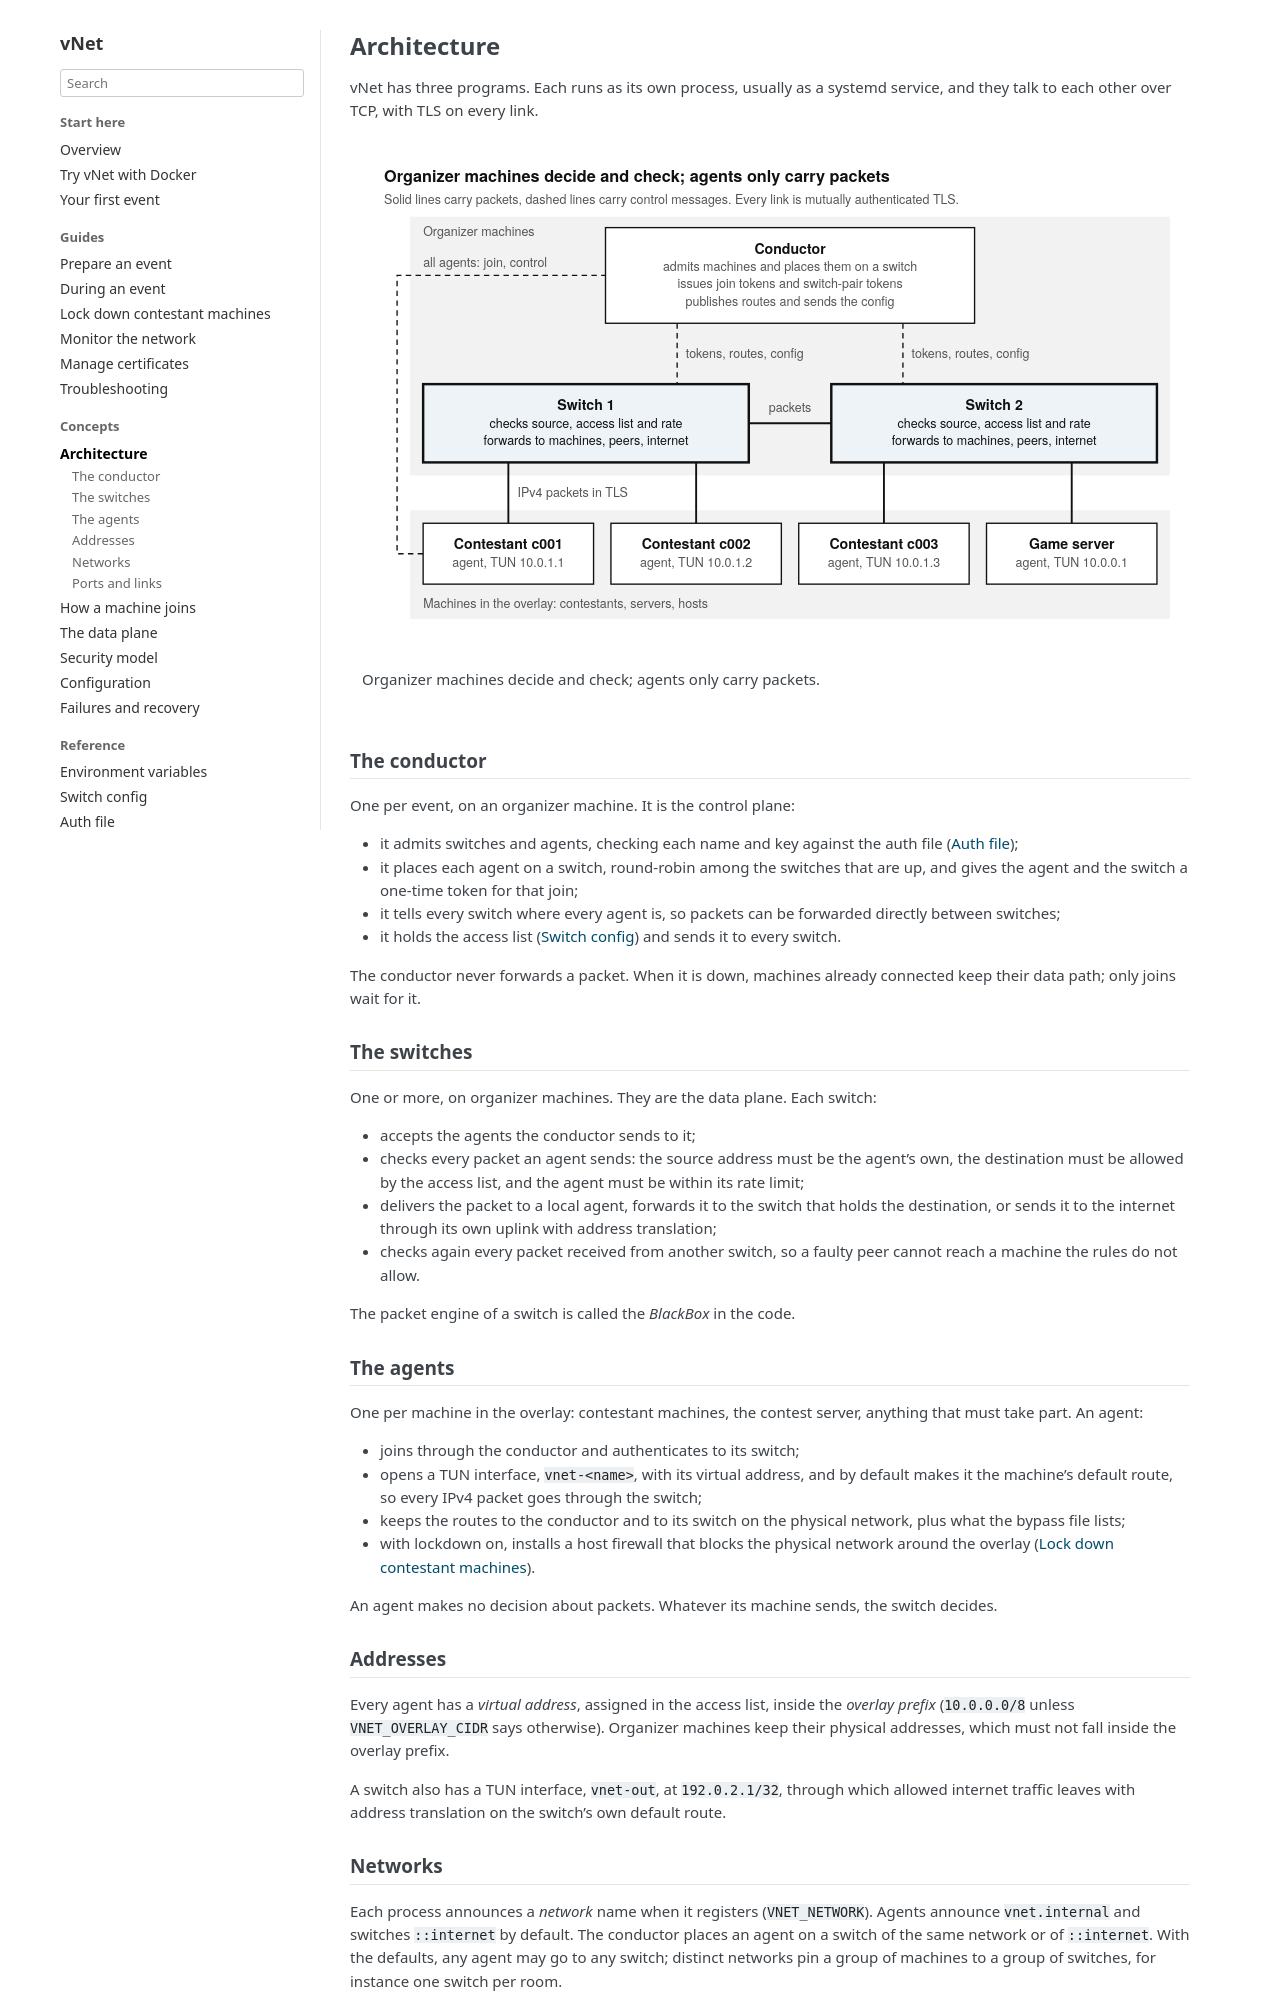

repository: polympiads/vNet · page: concepts/architecture.html · generator: sphinx

Architecture
============

vNet has three programs. Each runs as its own process, usually as a
systemd service, and they talk to each other over TCP, with TLS on every
link.

.. figure:: ../_static/architecture.svg
   :width: 100%
   :alt: A conductor above two switches, four machines below them.

   Organizer machines decide and check; agents only carry packets.

The conductor
-------------

One per event, on an organizer machine. It is the control plane:

* it admits switches and agents, checking each name and key against the
  auth file (:doc:`../reference/auth-file`);
* it places each agent on a switch, round-robin among the switches that are
  up, and gives the agent and the switch a one-time token for that join;
* it tells every switch where every agent is, so packets can be forwarded
  directly between switches;
* it holds the access list (:doc:`../reference/switch-config`) and sends it
  to every switch.

The conductor never forwards a packet. When it is down, machines already
connected keep their data path; only joins wait for it.

The switches
------------

One or more, on organizer machines. They are the data plane. Each switch:

* accepts the agents the conductor sends to it;
* checks every packet an agent sends: the source address must be the
  agent's own, the destination must be allowed by the access list, and the
  agent must be within its rate limit;
* delivers the packet to a local agent, forwards it to the switch that
  holds the destination, or sends it to the internet through its own uplink
  with address translation;
* checks again every packet received from another switch, so a faulty peer
  cannot reach a machine the rules do not allow.

The packet engine of a switch is called the *BlackBox* in the code.

The agents
----------

One per machine in the overlay: contestant machines, the contest server,
anything that must take part. An agent:

* joins through the conductor and authenticates to its switch;
* opens a TUN interface, ``vnet-<name>``, with its virtual address, and by
  default makes it the machine's default route, so every IPv4 packet goes
  through the switch;
* keeps the routes to the conductor and to its switch on the physical
  network, plus what the bypass file lists;
* with lockdown on, installs a host firewall that blocks the physical
  network around the overlay (:doc:`../guides/vdi-lockdown`).

An agent makes no decision about packets. Whatever its machine sends, the
switch decides.

Addresses
---------

Every agent has a *virtual address*, assigned in the access list, inside
the *overlay prefix* (``10.0.0.0/8`` unless ``VNET_OVERLAY_CIDR`` says
otherwise). Organizer machines keep their physical addresses, which must
not fall inside the overlay prefix.

A switch also has a TUN interface, ``vnet-out``, at ``192.0.2.1/32``, through
which allowed internet traffic leaves with address translation on the
switch's own default route.
